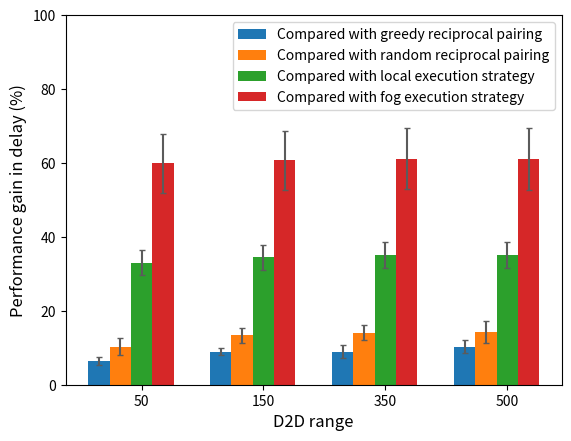

Source code (Python):
import numpy as np
import matplotlib.pyplot as plt

#user_ranges = ['50', '150', '350', '500']
user_ranges = [50,150,350,500]

size = 4
x = np.arange(size)

local_overheads=[33.027879,34.466247,35.074118,35.087595]
local_std=[3.4,3.4,3.6,3.61]

direct_cloud_overheads=[59.917269,60.778131,61.141940,61.150007]
cloud_std=[8.0,8.0,8.2,8.4]

greedy_overheads=[6.412463,8.913223,8.973345,10.337873]
greedy_std=[1.0,1.0,1.7,1.8]

random_overheads=[10.321095,13.357001,14.061243,14.220352]
random_std=[2.4,2.1,2.0,3.0]

total_width, n = 0.7, 4
width = total_width / n
x = x - (total_width - width) / size
#x = x - total_width  / size

plt.bar(x, greedy_overheads, width=width, yerr=greedy_std,ecolor='#5b5b5b',capsize=2,label='Compared with greedy reciprocal pairing')
plt.bar(x + width, random_overheads, width=width, yerr=random_std,ecolor='#5b5b5b',capsize=2,label='Compared with random reciprocal pairing')
plt.bar(x + 2*width,local_overheads, width=width, yerr=local_std,ecolor='#5b5b5b',capsize=2,label='Compared with local execution strategy',tick_label=user_ranges)
plt.bar(x + 3*width,direct_cloud_overheads, width=width, yerr=cloud_std,ecolor='#5b5b5b',capsize=2,label='Compared with fog execution strategy')

plt.ylabel("Performance gain in delay (%)",fontsize=12)
plt.xlabel("D2D range",fontsize=12)
plt.ylim(0,100)
plt.legend()
plt.show()

